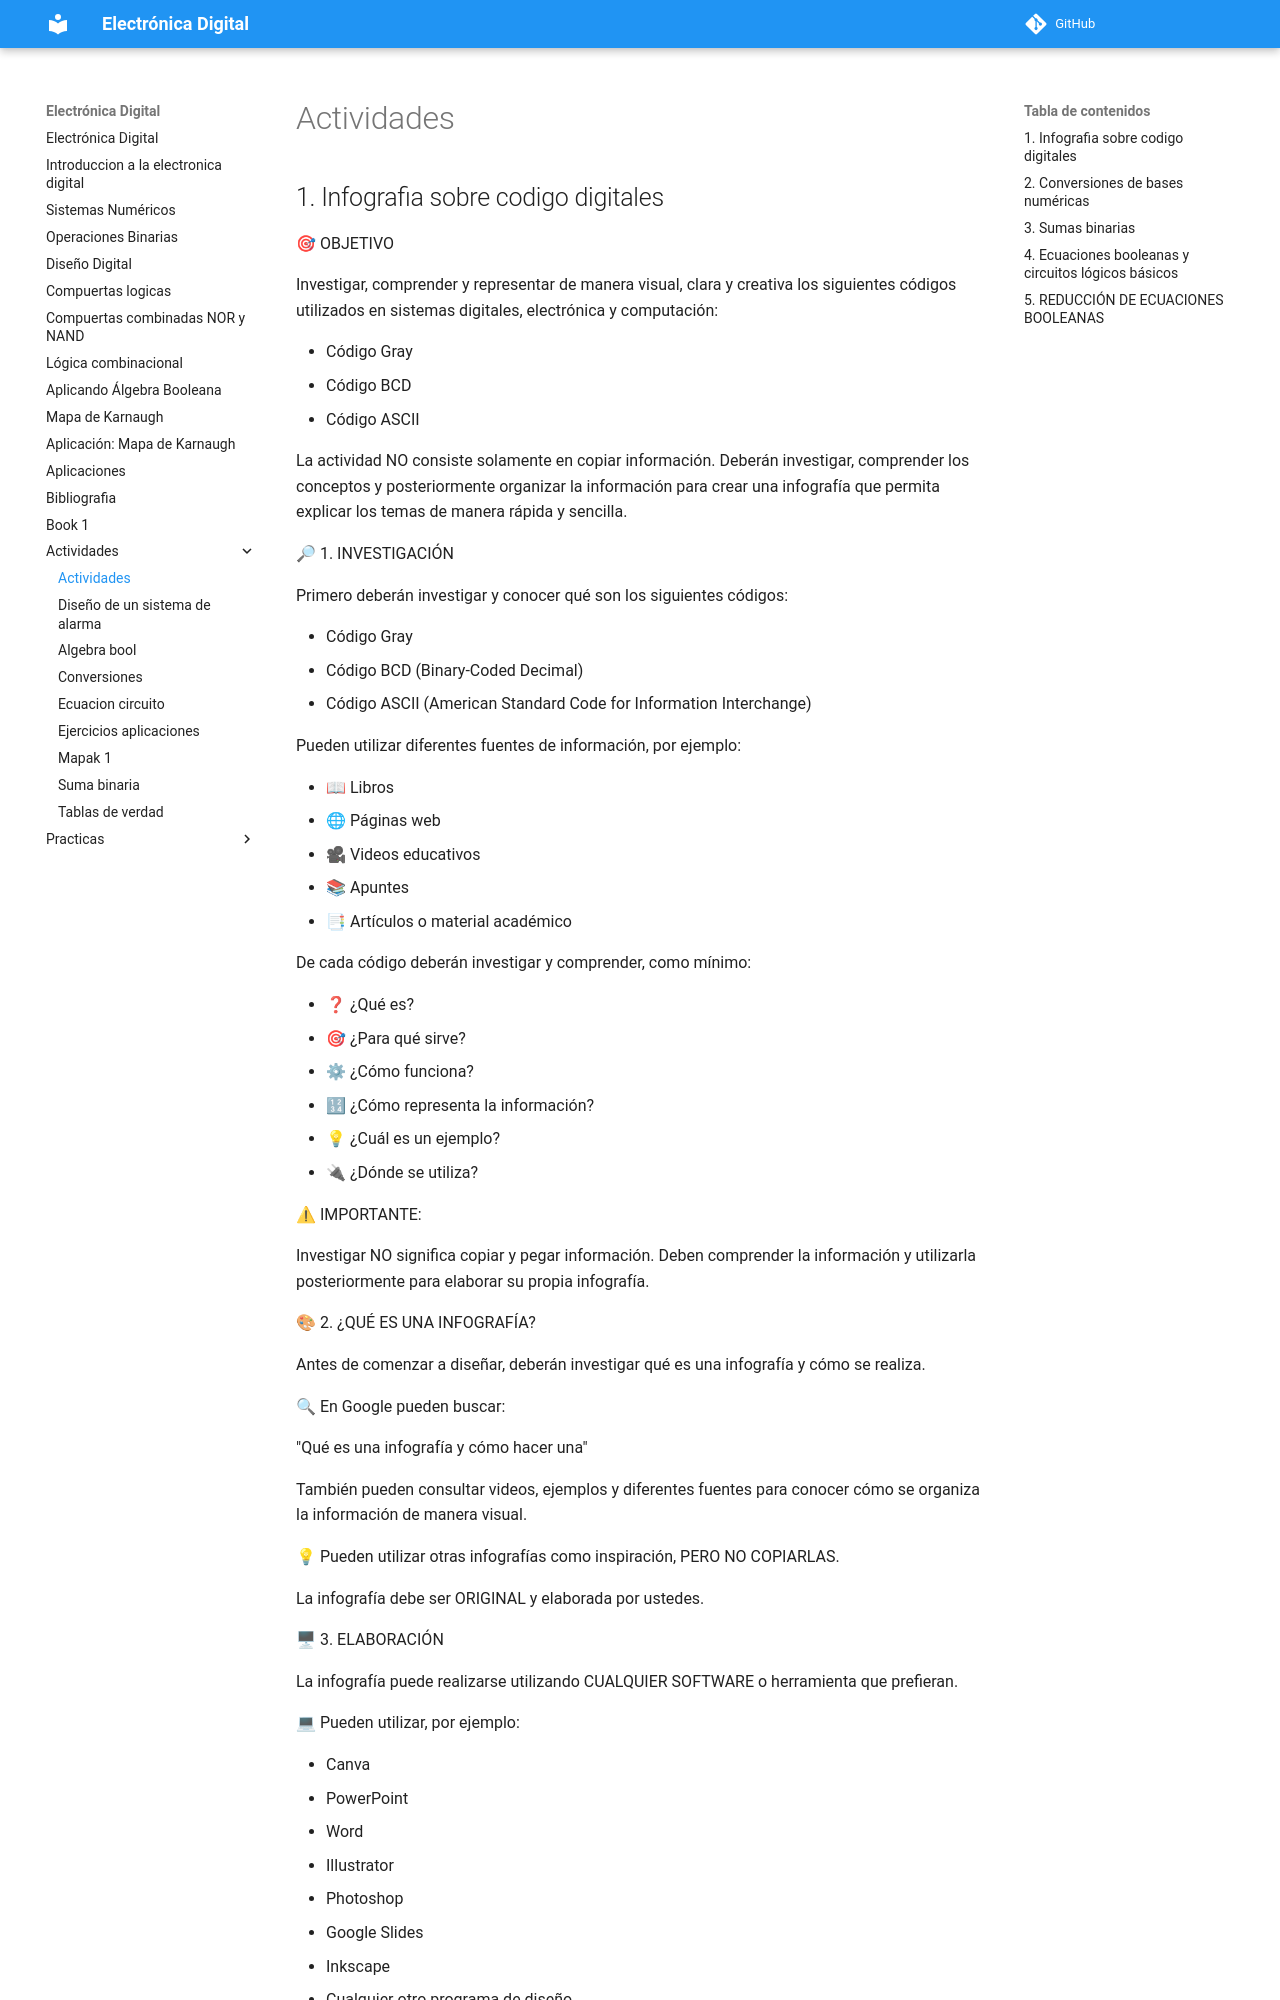

repository: jalmx/electronica-digital · page: actividades/index.html · generator: mkdocs

# Actividades

## 1. Infografia sobre codigo digitales

🎯 OBJETIVO

Investigar, comprender y representar de manera visual, clara y creativa los siguientes códigos utilizados en sistemas digitales, electrónica y computación:

- Código Gray
- Código BCD
- Código ASCII

La actividad NO consiste solamente en copiar información. Deberán investigar, comprender los conceptos y posteriormente organizar la información para crear una infografía que permita explicar los temas de manera rápida y sencilla.

🔎 1. INVESTIGACIÓN

Primero deberán investigar y conocer qué son los siguientes códigos:

- Código Gray
- Código BCD (Binary-Coded Decimal)
- Código ASCII (American Standard Code for Information Interchange)

Pueden utilizar diferentes fuentes de información, por ejemplo:

- 📖 Libros
- 🌐 Páginas web
- 🎥 Videos educativos
- 📚 Apuntes
- 📑 Artículos o material académico

De cada código deberán investigar y comprender, como mínimo:

- ❓ ¿Qué es?
- 🎯 ¿Para qué sirve?
- ⚙ ¿Cómo funciona?
- 🔢 ¿Cómo representa la información?
- 💡 ¿Cuál es un ejemplo?
- 🔌 ¿Dónde se utiliza?

⚠ IMPORTANTE:

Investigar NO significa copiar y pegar información. Deben comprender la información y utilizarla posteriormente para elaborar su propia infografía.

🎨 2. ¿QUÉ ES UNA INFOGRAFÍA?

Antes de comenzar a diseñar, deberán investigar qué es una infografía y cómo se realiza.

🔍 En Google pueden buscar:

"Qué es una infografía y cómo hacer una"

También pueden consultar videos, ejemplos y diferentes fuentes para conocer cómo se organiza la información de manera visual.

💡 Pueden utilizar otras infografías como inspiración, PERO NO COPIARLAS.

La infografía debe ser ORIGINAL y elaborada por ustedes.

🖥 3. ELABORACIÓN

La infografía puede realizarse utilizando CUALQUIER SOFTWARE o herramienta que prefieran.

💻 Pueden utilizar, por ejemplo:

- Canva
- PowerPoint
- Word
- Illustrator
- Photoshop
- Google Slides
- Inkscape
- Cualquier otro programa de diseño
